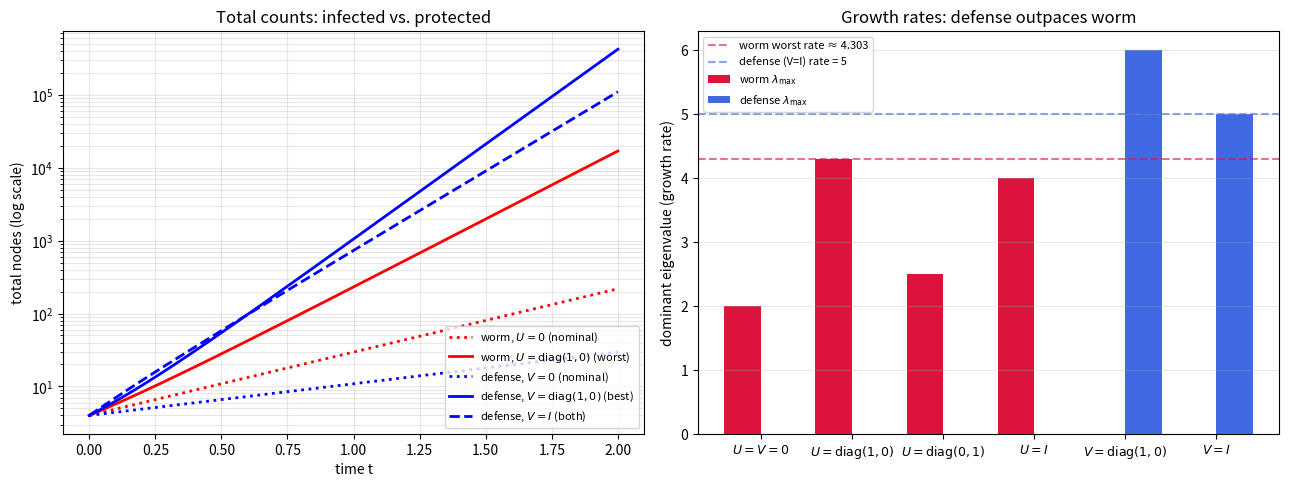

Write Python code to recreate this figure.
"""
Differential game model: Worm/Botnet (A) vs. Active Cyber Defense (B)
2-segment network: (x1, x2) infected, (y1, y2) protected
dx/dt = (A0 + U·A1) x
dy/dt = (B0 + V·B1) y
"""

import sympy as sp
import numpy as np
import matplotlib
import matplotlib.pyplot as plt
from scipy.integrate import solve_ivp

matplotlib.rcParams["figure.dpi"] = 110

# ============================================================
# 1. Symbolic analysis
# ============================================================
def analyze_system(M0, M1, name="M", verbose=True):
    """Print eigenvalues/eigenvectors for M0 + diag(c)*M1, c in {0,1}^2."""
    M0 = sp.Matrix(M0)
    M1 = sp.Matrix(M1)
    combos = [(0, 0), (1, 0), (0, 1), (1, 1)]
    if verbose:
        print(f"=== {name} ===")
    results = {}
    for c in combos:
        V = sp.diag(*c)
        M = M0 + V * M1
        evals = M.eigenvals()
        evects = M.eigenvects()
        if verbose:
            print(f"  diag{c}: M = {M.tolist()}, evals = {evals}")
            for val, mult, vectors in evects:
                print(f"    lambda = {val}: vect = {vectors[0].T.tolist()}")
        results[c] = M
    return results


# --- Defense matrices ---
B0 = sp.Matrix([[1, 0], [0, 1]])           # baseline hygiene
B1 = sp.Matrix([[5, -2], [2, 0]])          # active remediation/quarantine
B_plus = B0 + B1                           # V = I  -> worst defense?

# --- Worm matrices ---
A0 = sp.Matrix([[sp.Rational(5, 2), sp.Rational(-3, 2)],
                [sp.Rational(1, 2), sp.Rational(1, 2)]])
A1 = sp.Matrix([[2, 0], [0, 2]])
A_plus = A0 + A1                           # U = I

print("B_+ =", B_plus.tolist(), " evals =", B_plus.eigenvals())
print("A_+ =", A_plus.tolist(), " evals =", A_plus.eigenvals())
print()
analyze_system(B0, B1, "Defense B")
print()
analyze_system(A0, A1, "Worm A")


# ============================================================
# 2. Numerical simulation of the linear ODEs
# ============================================================
def simulate(M, y0, t_end=2.0, n=400):
    """Solve  dy/dt = M y  numerically."""
    M_np = np.array(M.tolist(), dtype=float)
    sol = solve_ivp(lambda t, y: M_np @ y, [0, t_end], y0,
                    t_eval=np.linspace(0, t_end, n))
    return sol.t, sol.y          # t, array of shape (2, n)


x0 = [3.0, 1.0]   # initial infected  (segment 1, segment 2)
y0 = [3.0, 1.0]   # initial protected (segment 1, segment 2)
t_end = 2.0

# Worm: nominal (U=0) vs. worst case (U = diag(1,0), λ_max ≈ 4.303)
t_x0, X0 = simulate(A0, x0, t_end)
t_x,  X  = simulate(A0 + sp.diag(1, 0) * A1, x0, t_end)

# Defense: nominal (V=0) vs. best (V = diag(1,0), λ_max = 6) vs. both (V=I, λ_max=5)
t_y0, Y0 = simulate(B0, y0, t_end)
t_y,  Y  = simulate(B0 + sp.diag(1, 0) * B1, y0, t_end)
t_yb, Yb = simulate(B_plus, y0, t_end)


# ============================================================
# 3. Plots
# ============================================================
fig, axes = plt.subplots(1, 2, figsize=(13, 5))

# ----- Panel 1: dynamics ------------------------------------
ax = axes[0]
ax.semilogy(t_x0, X0.sum(axis=0), 'r:',  lw=2, label=r'worm, $U=0$ (nominal)')
ax.semilogy(t_x,  X.sum(axis=0),  'r-',  lw=2, label=r'worm, $U=\mathrm{diag}(1,0)$ (worst)')
ax.semilogy(t_y0, Y0.sum(axis=0), 'b:',  lw=2, label=r'defense, $V=0$ (nominal)')
ax.semilogy(t_y,  Y.sum(axis=0),  'b-',  lw=2, label=r'defense, $V=\mathrm{diag}(1,0)$ (best)')
ax.semilogy(t_yb, Yb.sum(axis=0),'b--', lw=2, label=r'defense, $V=I$ (both)')
ax.set_title('Total counts: infected vs. protected')
ax.set_xlabel('time t')
ax.set_ylabel('total nodes (log scale)')
ax.grid(True, which='both', alpha=0.3)
ax.legend(fontsize=8, loc='lower right')

# ----- Panel 2: dominant eigenvalues ------------------------
ax = axes[1]
labels = [r'$U=V=0$', r'$U=\mathrm{diag}(1,0)$', r'$U=\mathrm{diag}(0,1)$',
          r'$U=I$', r'$V=\mathrm{diag}(1,0)$', r'$V=I$']
worm_rates    = [2.0,  2.5 + np.sqrt(13)/2, 2.5,  4.0,  np.nan, np.nan]
defense_rates = [np.nan, np.nan, np.nan, np.nan,  6.0,  5.0]
x = np.arange(len(labels))
ax.bar(x - 0.2, [v if not np.isnan(v) else 0 for v in worm_rates],
       width=0.4, color='crimson', label='worm $\\lambda_{\\max}$')
ax.bar(x + 0.2, [v if not np.isnan(v) else 0 for v in defense_rates],
       width=0.4, color='royalblue', label='defense $\\lambda_{\\max}$')
ax.axhline(4.303, ls='--', color='crimson',  alpha=0.6,
           label='worm worst rate ≈ 4.303')
ax.axhline(5.0,   ls='--', color='royalblue', alpha=0.6,
           label='defense (V=I) rate = 5')
ax.set_xticks(x)
ax.set_xticklabels(labels, fontsize=9)
ax.set_ylabel('dominant eigenvalue (growth rate)')
ax.set_title('Growth rates: defense outpaces worm')
ax.legend(fontsize=8)
ax.grid(True, axis='y', alpha=0.3)

plt.tight_layout()
plt.savefig('cyber_defense_plot.png', dpi=150, bbox_inches='tight')
plt.show()
